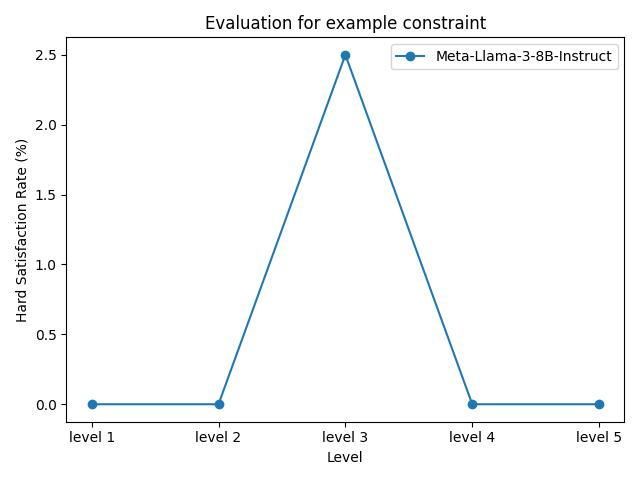

Data behind this chart, as committed beside it:
model_name, level 1, level 2, level 3, level 4, level 5
Meta-Llama-3-8B-Instruct, 0.00%, 0.00%, 2.50%, 0.00%, 0.00%
